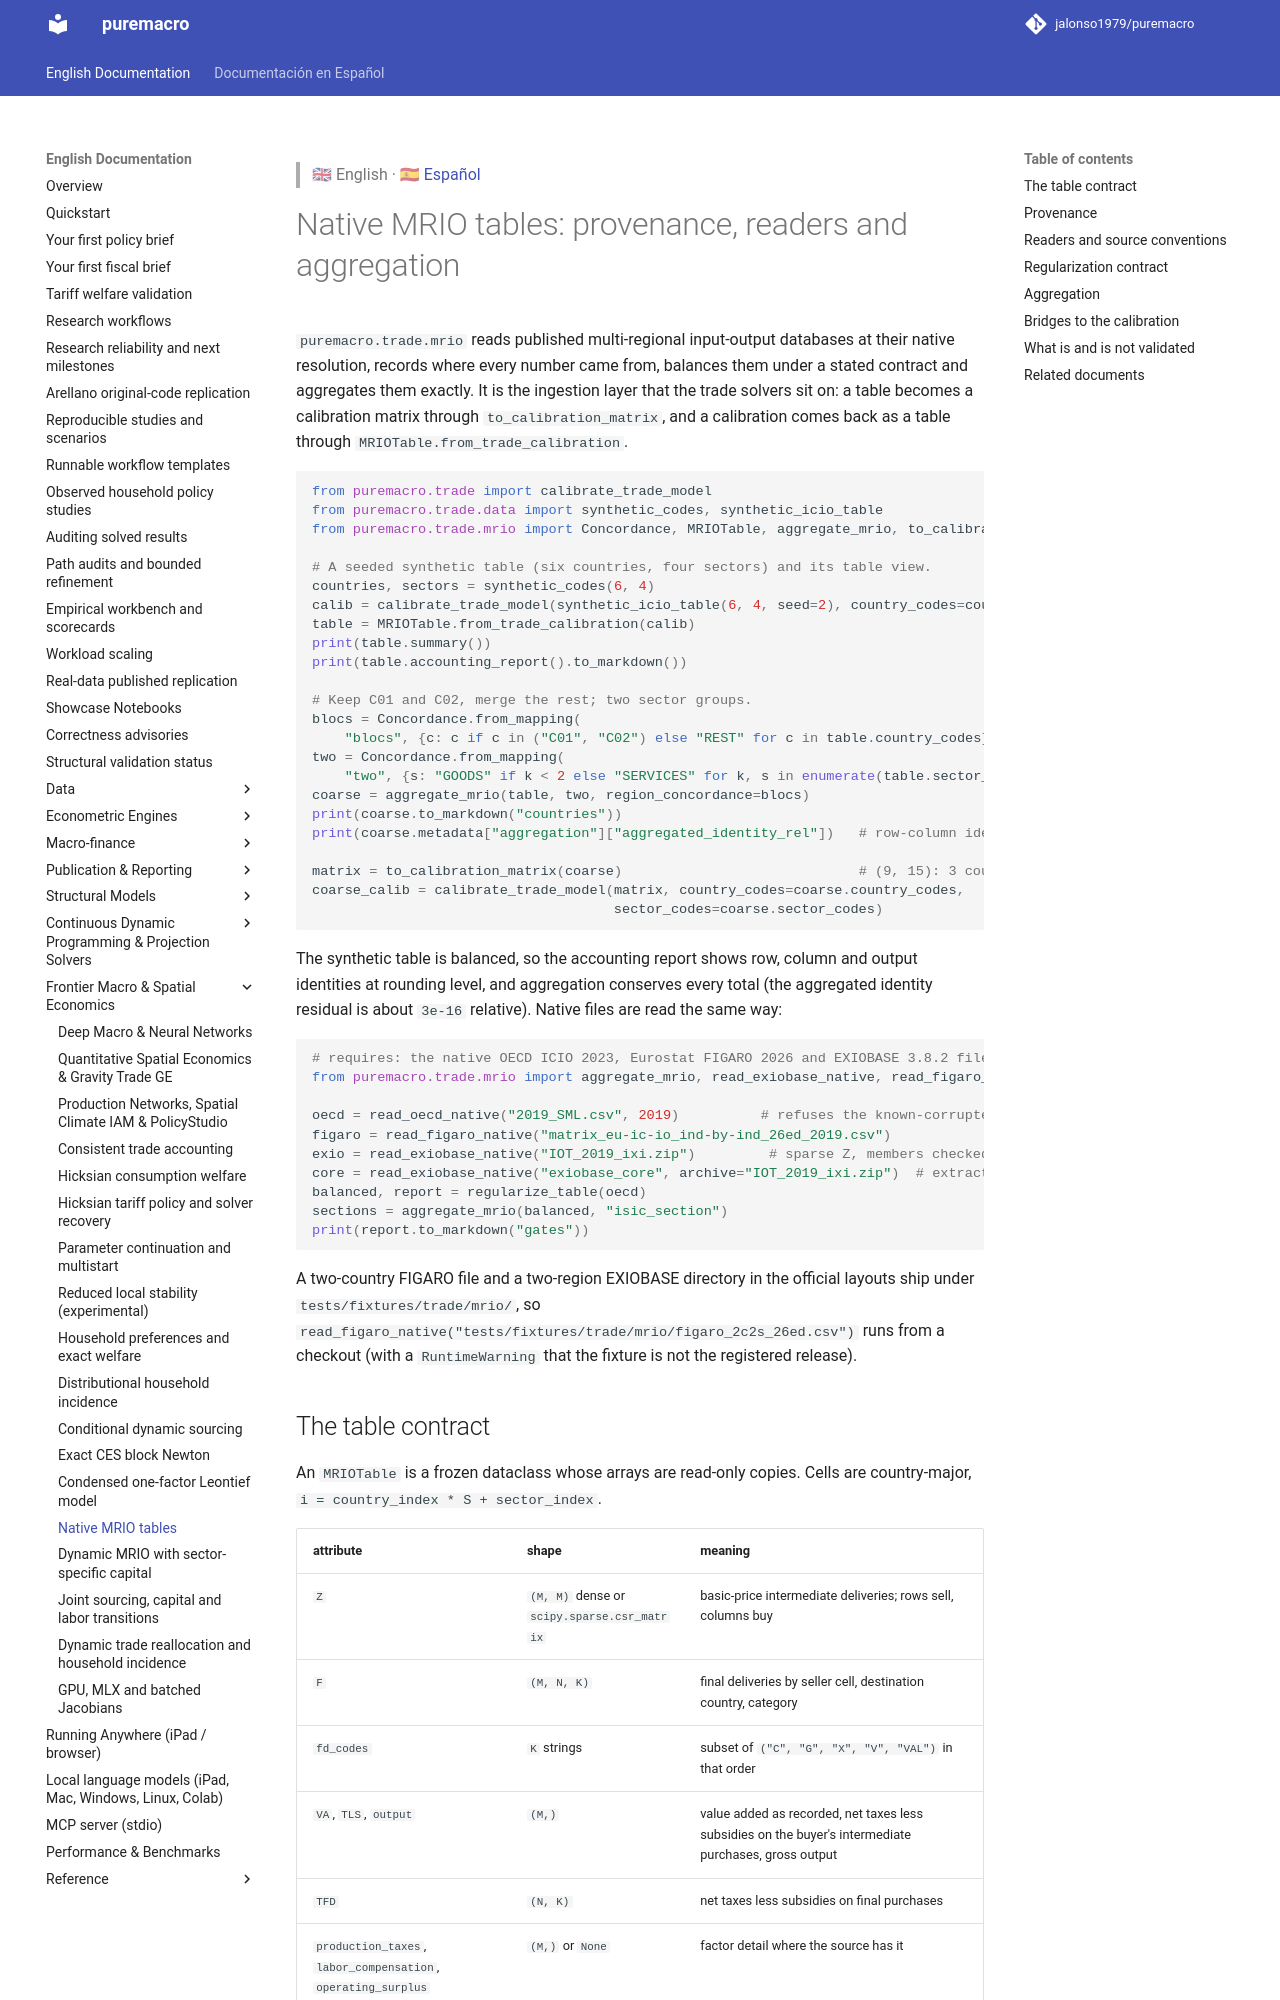

repository: Allisterh/puremacro · page: docs/trade_mrio/index.html · generator: mkdocs

> 🇬🇧 English · 🇪🇸 [Español](es/trade_mrio.md)

# Native MRIO tables: provenance, readers and aggregation

`puremacro.trade.mrio` reads published multi-regional input-output databases
at their native resolution, records where every number came from, balances
them under a stated contract and aggregates them exactly. It is the ingestion
layer that the trade solvers sit on: a table becomes a calibration matrix
through `to_calibration_matrix`, and a calibration comes back as a table
through `MRIOTable.from_trade_calibration`.

```python
from puremacro.trade import calibrate_trade_model
from puremacro.trade.data import synthetic_codes, synthetic_icio_table
from puremacro.trade.mrio import Concordance, MRIOTable, aggregate_mrio, to_calibration_matrix

# A seeded synthetic table (six countries, four sectors) and its table view.
countries, sectors = synthetic_codes(6, 4)
calib = calibrate_trade_model(synthetic_icio_table(6, 4, seed=2), country_codes=countries, sector_codes=sectors)
table = MRIOTable.from_trade_calibration(calib)
print(table.summary())
print(table.accounting_report().to_markdown())

# Keep C01 and C02, merge the rest; two sector groups.
blocs = Concordance.from_mapping(
    "blocs", {c: c if c in ("C01", "C02") else "REST" for c in table.country_codes})
two = Concordance.from_mapping(
    "two", {s: "GOODS" if k < 2 else "SERVICES" for k, s in enumerate(table.sector_codes)})
coarse = aggregate_mrio(table, two, region_concordance=blocs)
print(coarse.to_markdown("countries"))
print(coarse.metadata["aggregation"]["aggregated_identity_rel"])   # row-column identity after aggregation

matrix = to_calibration_matrix(coarse)                             # (9, 15): 3 countries x 2 sectors
coarse_calib = calibrate_trade_model(matrix, country_codes=coarse.country_codes,
                                     sector_codes=coarse.sector_codes)
```

The synthetic table is balanced, so the accounting report shows row, column
and output identities at rounding level, and aggregation conserves every total
(the aggregated identity residual is about `3e-16` relative). Native files are
read the same way:

```python
# requires: the native OECD ICIO 2023, Eurostat FIGARO 2026 and EXIOBASE 3.8.2 files (not shipped)
from puremacro.trade.mrio import aggregate_mrio, read_exiobase_native, read_figaro_native, read_oecd_native, regularize_table

oecd = read_oecd_native("2019_SML.csv", 2019)          # refuses the known-corrupted digest
figaro = read_figaro_native("matrix_eu-ic-io_ind-by-ind_26ed_2019.csv")
exio = read_exiobase_native("IOT_2019_ixi.zip")         # sparse Z, members checked against the archive CRCs
core = read_exiobase_native("exiobase_core", archive="IOT_2019_ixi.zip")  # extracted members checked too
balanced, report = regularize_table(oecd)
sections = aggregate_mrio(balanced, "isic_section")
print(report.to_markdown("gates"))
```

A two-country FIGARO file and a two-region EXIOBASE directory in the official
layouts ship under `tests/fixtures/trade/mrio/`, so
`read_figaro_native("tests/fixtures/trade/mrio/figaro_2c2s_26ed.csv")` runs
from a checkout (with a `RuntimeWarning` that the fixture is not the
registered release).
